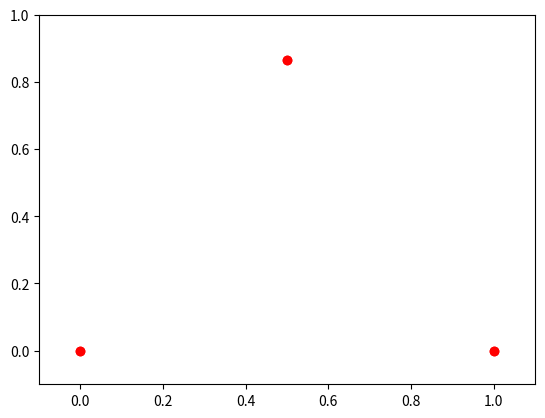

This chart was generated by the following Python code: (Note: this script raises an exception after producing the figure.)
#!/usr/bin/env python3
# -*- coding: utf-8 -*-
"""
Created on Tue Feb  2 22:54:40 2021

@author: shirlynw
"""

#chaos_game.py
from math import *                  # useful math functions
import numpy as np                  # useful array objects 
                                    # (also a core scientific computing library)
import matplotlib.pyplot as plt     # nice plotting commands
from matplotlib import animation
from random import random, randint  # random number generation functions

#global variables
N = 1000;
corner= [[0,0], [1,0], [0.5, sqrt(3)/2]]

"""
def midpoint (point1, point2):
    midpoint = [ 0.5 * (point1[0] + point2[0]) , 0.5 * (point1[1] + point2[1])]
    return midpoint



#define variables
x = np.zeros(N)
y = np.zeros(N)

x[0] = random()
y[0] = random()

for i in range(1,N-1):
    choose = random()
    if choose <=1/3:
        i_corner = [0,0]
    elif (choose > 1/3 )and (choose <=2/3):
        i_corner = [1,0]
    else:
        i_corner = [0.5, sqrt(3)/2]

    newxy = midpoint((x[i-1],y[i-1]),i_corner)
    x[i] = newxy[0]
    y[i] = newxy[1]
    #im = plt.scatter(x, y, color = 'blue')
   

fig = plt.figure()
plt.scatter(x, y, color = 'blue')
plt.scatter((0,1,0.5), (0,0,sqrt(3)/2), color = 'red')
plt.show()
"""
def midpoint (point1, point2):
    midpoint = [ 0.5 * (point1[0] + point2[0]) , 0.5 * (point1[1] + point2[1])]
    return midpoint


fig = plt.figure()
ax = plt.axes(xlim=(-0.1, 1.1), ylim=(-0.1, 1))
dots, = ax.plot([], [], 'bo')


# initialization function: plot the background of each frame
def init():
    global x,y
    x = np.zeros(N)
    y = np.zeros(N)
    plt.scatter((0,1,0.5), (0,0,sqrt(3)/2), color = 'red')
    return dots,

# animation function.  This is called sequentially
def animate(i):
    if i ==0:
        x[0] = random()
        y[0] = random()
    else: 
        choose = random()
        if choose <=1/3:
            i_corner = [0,0]
        elif (choose > 1/3 )and (choose <=2/3):
            i_corner = [1,0]
        else:
            i_corner = [0.5, sqrt(3)/2]

        newxy = midpoint((x[i-1],y[i-1]),i_corner)
        x[i] = newxy[0]
        y[i] = newxy[1]
    
    dots.set_data(x, y)
    return dots,

# call the animator.  blit=True means only re-draw the parts that have changed.
anim = animation.FuncAnimation(fig, animate, init_func=init,
                               frames=1000, interval=5, blit=True, repeat = False)


anim.save('chaos_vid.mp4', fps=80, extra_args=['-vcodec', 'libx264'])
plt.show()